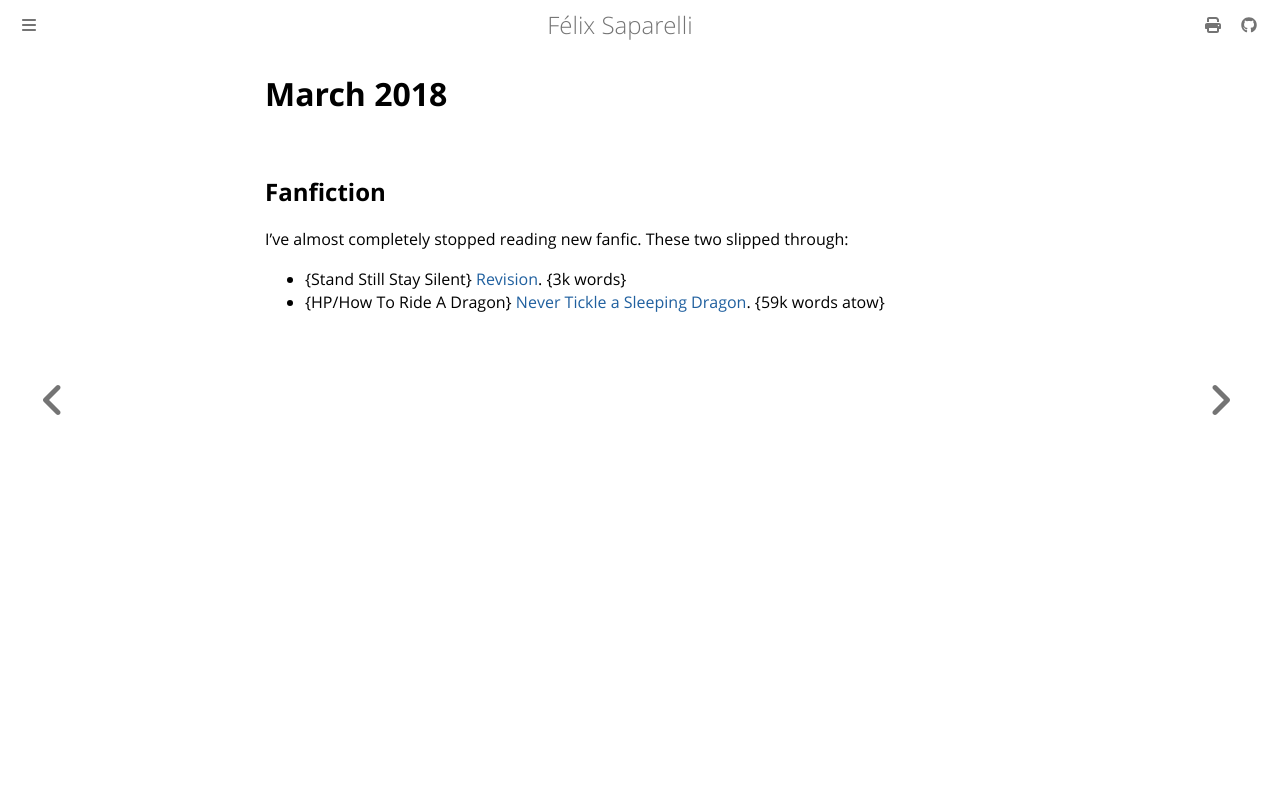

repository: passcod/blook · page: reading/2018/march.html · generator: mdbook

# March 2018

## Fanfiction

I've almost completely stopped reading new fanfic. These two slipped through:

 - {Stand Still Stay Silent} [Revision](https://archiveofourown.org/works/10774641). {3k words}
 - {HP/How To Ride A Dragon} [Never Tickle a Sleeping Dragon](https://archiveofourown.org/works/11881062). {59k words atow}
